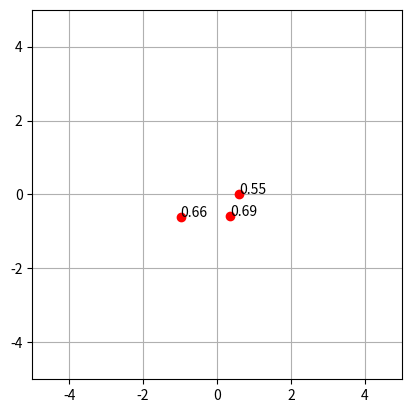

Write the Python code that produced this figure. (Note: this script raises an exception after producing the figure.)
import numpy as np, matplotlib.pyplot as plt
from scipy.integrate import odeint

# 2D

N = 3
G = 1.0

posi = [np.random.uniform(-1,1,2) for i in range(N)]
veli = [np.random.uniform(-1,1,2) for i in range(N)]
mass = np.random.uniform(0.1,1,N)

# print info
# positions:
print('Positions:')
for i in range(N):
    print

def grav(state,t):
    x = state[:N]
    y = state[N:2*N]
    vx = state[2*N:3*N]
    vy = state[3*N:]
    dx = np.zeros(N)
    dy = np.zeros(N)
    for i in range(N):
        for j in range(N):
            if i!=j:
                dx[i] += G*mass[j]*(x[j]-x[i])/np.hypot(x[j]-x[i],y[j]-y[i])**3
                dy[i] += G*mass[j]*(y[j]-y[i])/np.hypot(x[j]-x[i],y[j]-y[i])**3
    return np.concatenate((vx,vy,dx,dy))

state0 = np.concatenate((posi[0],posi[1],veli[0],veli[1]))

t = np.linspace(0,15,1001)
state = odeint(grav,state0,t)
# also plot the trajectory of the first particle

from matplotlib.animation import FuncAnimation

fig, ax = plt.subplots()
lim = 5
ax.set_xlim(-lim,lim)
ax.set_ylim(-lim,lim)
ax.set_aspect('equal')
ax.grid()
line, = ax.plot([],[],'o',color='r')
line2, = ax.plot([],[],'o',color='b')


# inform about the mass of the particles
for i in range(N):
    ax.text(state0[i],state0[i+N],(mass[i]).__str__()[:4])

    

def animate(i):
    line.set_data(state[i,:N],state[i,N:2*N])
    line2.set_data(state[i,0],state[i,N])
    return line,line2

ani = FuncAnimation(fig,animate,frames=1001,interval=1,blit=True)
plt.show()